3-way image classification set "data" from GitHub (Zion74/PV-panel-classification); label vocabulary: no ash, little ash, fully covered in ash.

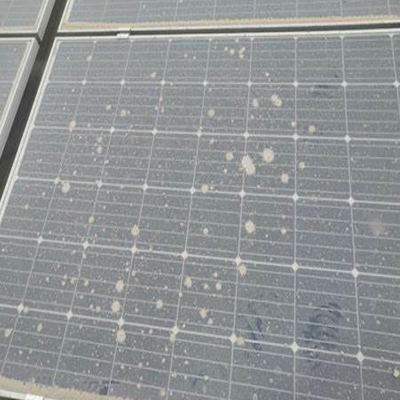
Label: little ash

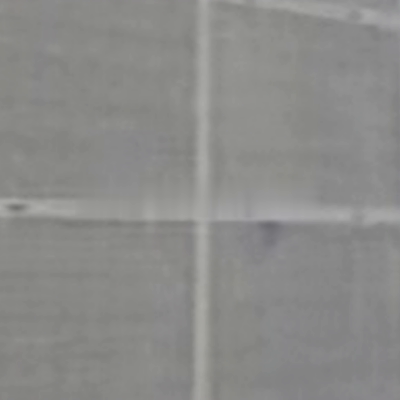
Label: fully covered in ash

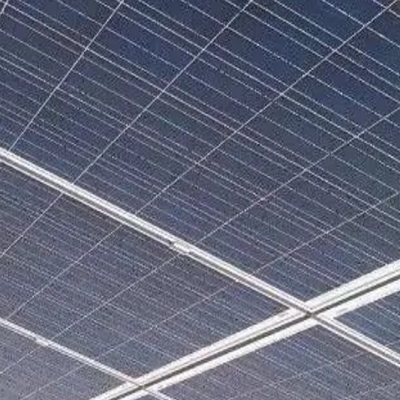
Label: no ash

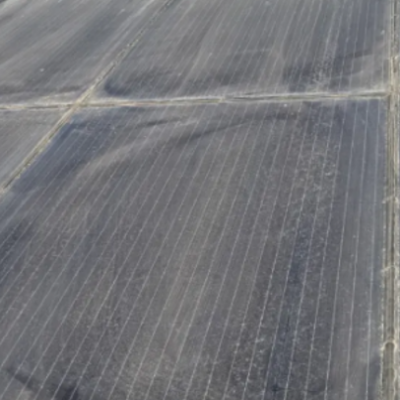
Label: little ash

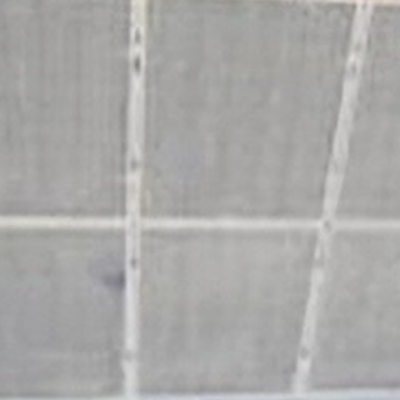
Label: fully covered in ash

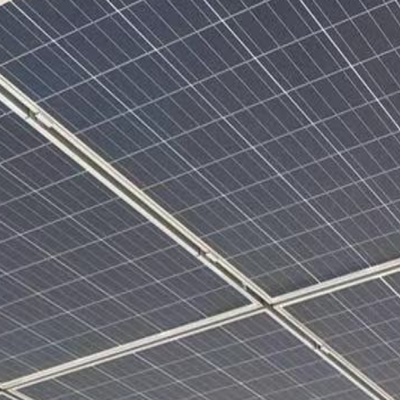
Label: no ash
